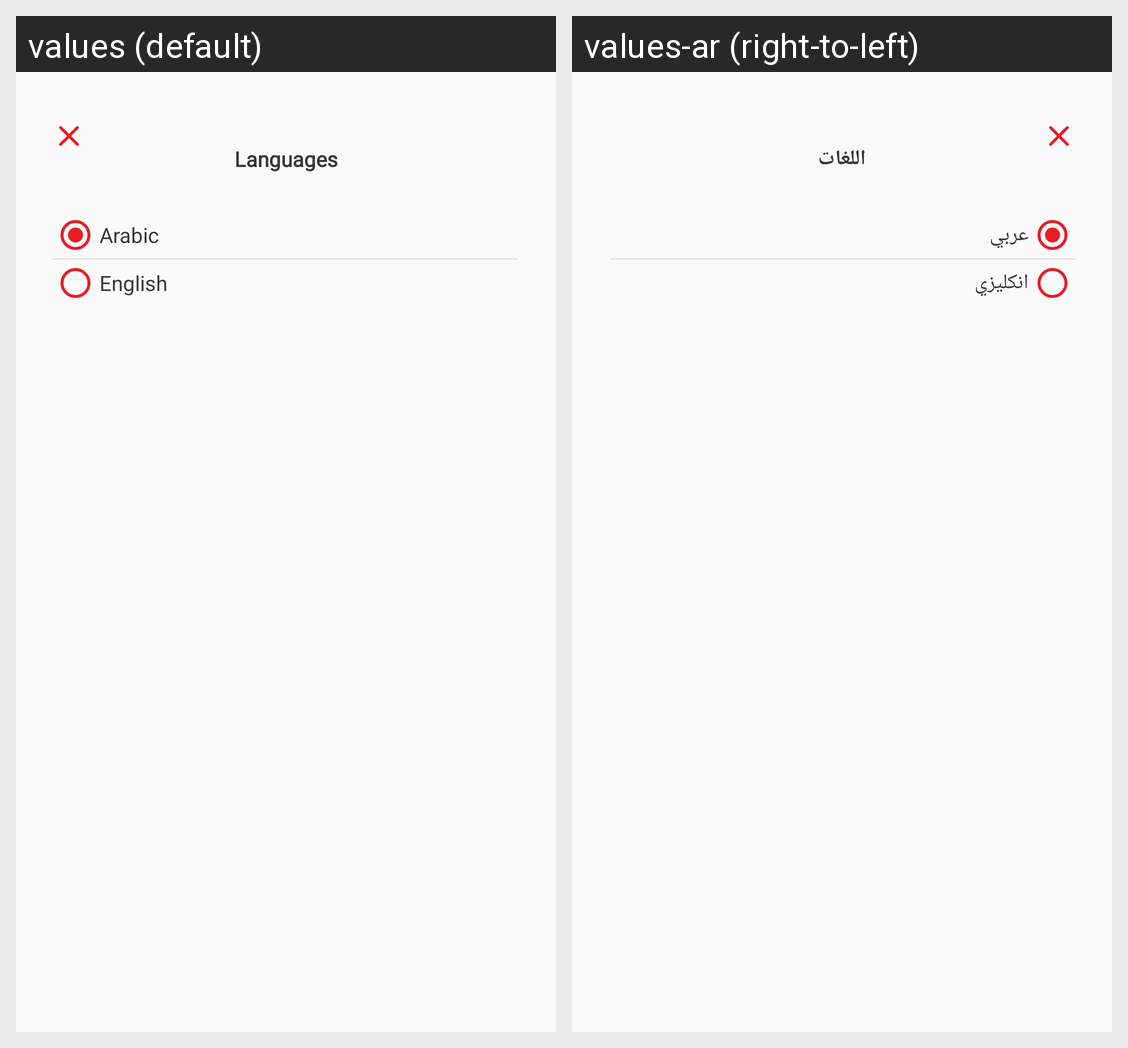

Translations of the strings shown on this Android screen, per locale in the grid:
Android screen res/layout/fragment_language.xml rendered under 2 locales, left to right: values (default), values-ar (right-to-left). Device: Nexus 5 (rendered at 1080×1920; each locale shown at half size, 540×960, under a caption strip naming it); theme AppTheme.
Strings drawn on this screen, with the default value and each locale's value (text and hints the layout hard-codes, and strings that could not be matched under every locale, appear in the picture but are not listed):

languages
  values: Languages
  values-ar: اللغات

arabic
  values: Arabic
  values-ar: عربي

english
  values: English
  values-ar: انكليزي
